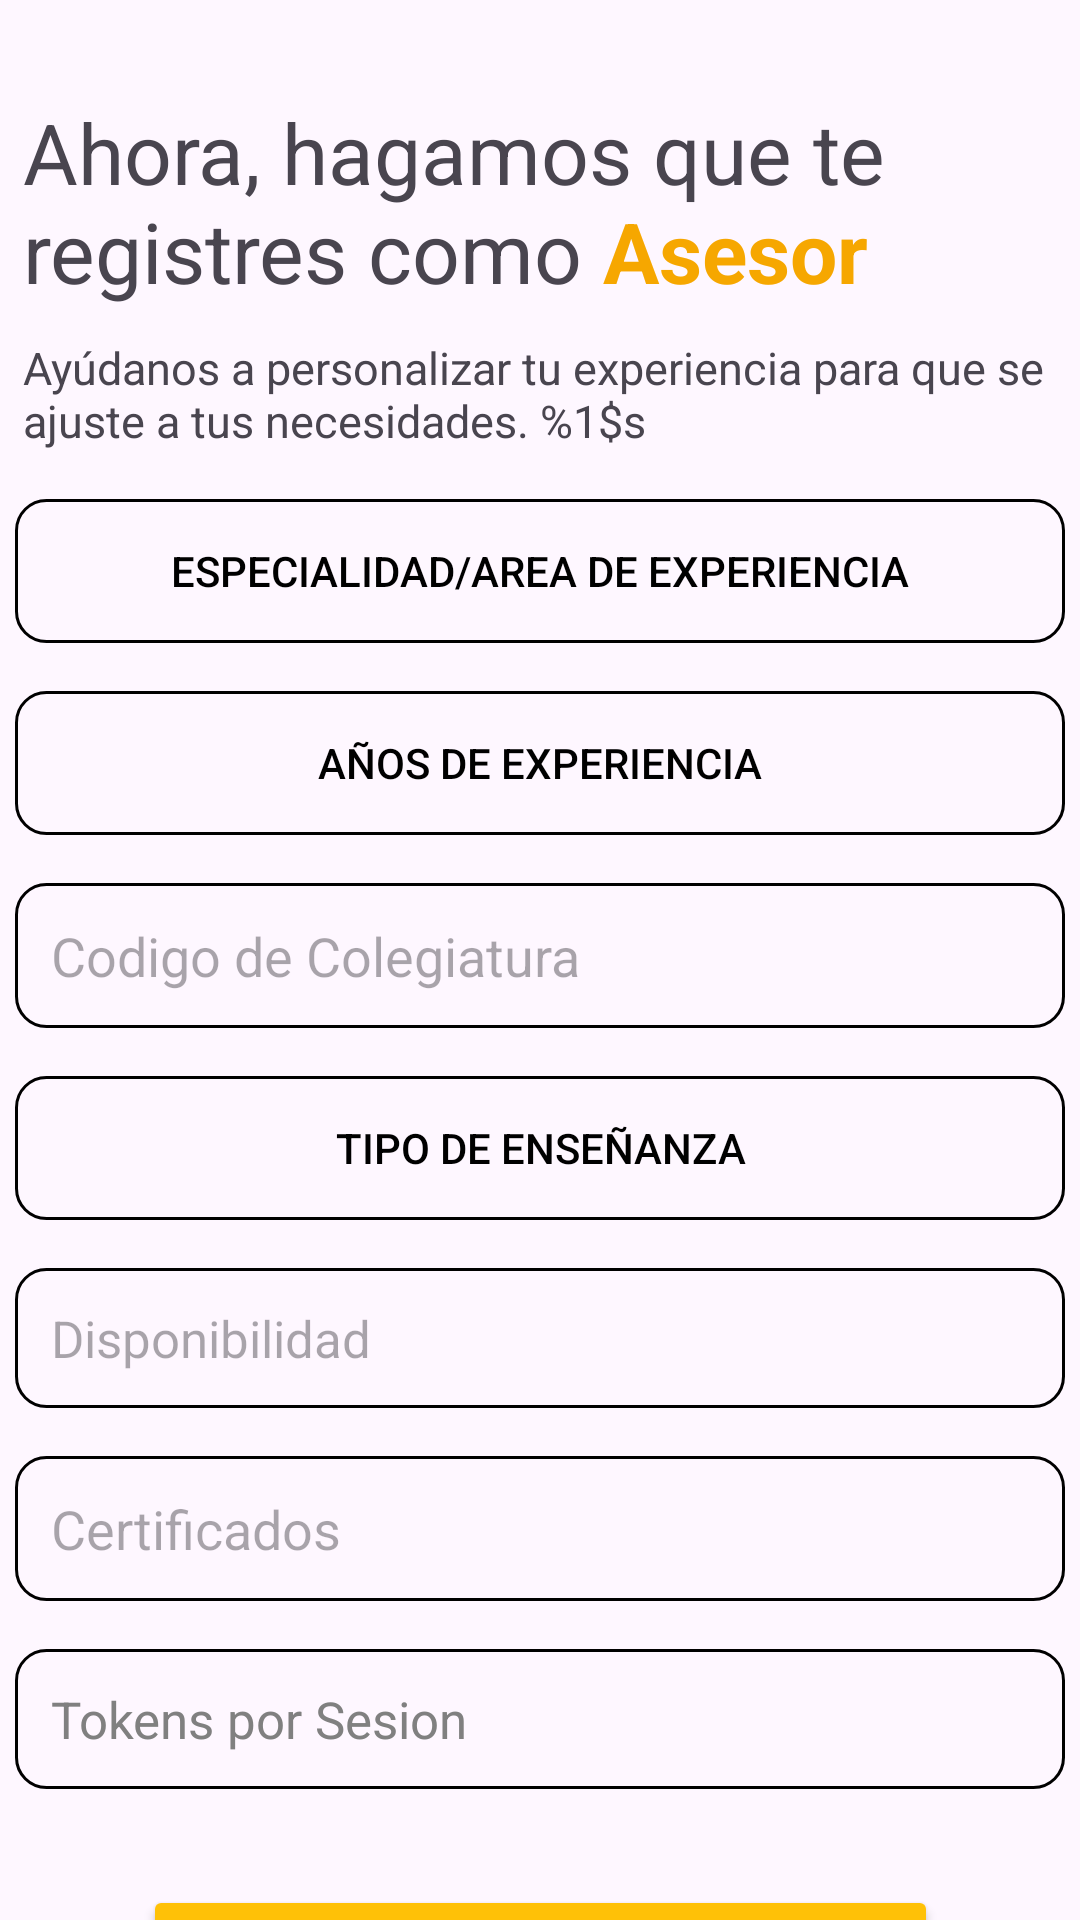

Here is an Android app screen rendered from its layout file. Give the layout XML and the strings, colors and styles it references.
<!-- AndroidManifest.xml: application theme Theme.HelpMe_App -->
<!-- res/layout/fragment_r_ase__education.xml -->
<?xml version="1.0" encoding="utf-8"?>
<androidx.constraintlayout.widget.ConstraintLayout
    xmlns:android="http://schemas.android.com/apk/res/android"
    xmlns:tools="http://schemas.android.com/tools"
    android:layout_width="match_parent"
    android:layout_height="match_parent"
    xmlns:app="http://schemas.android.com/apk/res-auto"
    tools:context=".RAse_EducationFragment">

    <TextView
        android:id="@+id/tvTitle"
        android:layout_width="wrap_content"
        android:layout_height="wrap_content"
        android:width="345dp"
        android:layout_marginTop="32dp"
        android:text="@string/txttitleAdviser"
        android:textSize="28sp"
        app:layout_constraintEnd_toEndOf="parent"
        app:layout_constraintStart_toStartOf="parent"
        app:layout_constraintTop_toTopOf="parent" />

    <TextView
        android:id="@+id/tvSubTitle"
        android:layout_width="wrap_content"
        android:layout_height="wrap_content"
        android:width="345dp"
        android:text="@string/personalizedWelcomeAdviser"
        android:textSize="15sp"
        app:layout_constraintStart_toStartOf="parent"
        app:layout_constraintEnd_toEndOf="parent"
        app:layout_constraintTop_toBottomOf="@id/tvTitle"
        android:layout_marginTop="10dp"/>

    <Button
        android:id="@+id/edEspecialidad"
        android:layout_width="wrap_content"
        android:layout_height="wrap_content"
        android:layout_marginTop="16dp"
        android:width="350dp"
        android:background="@drawable/editborderblack"
        android:text="@string/nameEspecialidad"
        android:textColor="@color/black"
        android:padding="12dp"
        app:layout_constraintTop_toBottomOf="@id/tvSubTitle"
        app:layout_constraintStart_toStartOf="parent"
        app:layout_constraintEnd_toEndOf="parent"/>

    <Button
        android:id="@+id/edAniosEx"
        android:layout_width="wrap_content"
        android:layout_height="wrap_content"
        android:layout_marginTop="16dp"
        android:width="350dp"
        android:background="@drawable/editborderblack"
        android:text="@string/ageExperience"
        android:textColor="@color/black"        android:padding="12dp"
        app:layout_constraintTop_toBottomOf="@id/edEspecialidad"
        app:layout_constraintStart_toStartOf="parent"
        app:layout_constraintEnd_toEndOf="parent"/>

    <EditText
        android:id="@+id/edcodColegiatura"
        android:layout_width="wrap_content"
        android:layout_height="wrap_content"
        android:layout_marginTop="16dp"
        android:width="350dp"
        android:background="@drawable/editborderblack"
        android:hint="@string/codeColegiatura"
        android:padding="12dp"
        app:layout_constraintTop_toBottomOf="@id/edAniosEx"
        app:layout_constraintStart_toStartOf="parent"
        app:layout_constraintEnd_toEndOf="parent"/>

    <Button
        android:id="@+id/edtipoEnsenianza"
        android:layout_width="350dp"
        android:layout_height="wrap_content"
        android:layout_marginTop="16dp"
        android:width="300dp"
        android:background="@drawable/editborderblack"
        android:text="@string/typeTeaching"
        android:textColor="@color/black"
        android:padding="12dp"
        android:focusable="false"
        android:clickable="true"
        app:layout_constraintTop_toBottomOf="@id/edcodColegiatura"
        app:layout_constraintStart_toStartOf="parent"
        app:layout_constraintEnd_toEndOf="parent"/>

    <TextView
        android:id="@+id/edDisponibilidad"
        android:layout_width="wrap_content"
        android:layout_height="wrap_content"
        android:layout_marginTop="16dp"
        android:width="350dp"
        android:background="@drawable/editborderblack"
        android:hint="@string/disponibilidad"
        android:padding="12dp"
        android:textSize="17sp"
        app:layout_constraintTop_toBottomOf="@id/edtipoEnsenianza"
        app:layout_constraintStart_toStartOf="parent"
        app:layout_constraintEnd_toEndOf="parent"/>

    <EditText
        android:id="@+id/edCertifications"
        android:layout_width="wrap_content"
        android:layout_height="wrap_content"
        android:layout_marginTop="16dp"
        android:width="350dp"
        android:background="@drawable/editborderblack"
        android:hint="@string/Certifications"
        android:padding="12dp"
        android:drawableEnd="@drawable/baseline_unarchive_24"
        app:layout_constraintTop_toBottomOf="@id/edDisponibilidad"
        app:layout_constraintStart_toStartOf="parent"
        app:layout_constraintEnd_toEndOf="parent"/>

    <TextView
        android:id="@+id/edTokens"
        android:layout_width="wrap_content"
        android:layout_height="wrap_content"
        android:layout_marginTop="16dp"
        android:width="350dp"
        android:background="@drawable/editborderblack"
        android:text="@string/TokensForSesion"
        android:textColor="@color/gray"
        android:textSize="17sp"
        android:padding="12dp"
        app:drawableEndCompat="@drawable/baseline_chevron_right_24"
        app:layout_constraintTop_toBottomOf="@id/edCertifications"
        app:layout_constraintStart_toStartOf="parent"
        app:layout_constraintEnd_toEndOf="parent"/>

    <Button
        android:id="@+id/btnContinue"
        android:layout_width="wrap_content"
        android:layout_height="wrap_content"
        android:layout_marginTop="32dp"
        android:width="265dp"
        android:height="58dp"
        android:backgroundTint="@color/secondary"
        android:text="@string/btncreateAccount"
        android:textColor="@color/white"
        android:textSize="20sp"
        app:layout_constraintEnd_toEndOf="parent"
        app:layout_constraintStart_toStartOf="parent"
        app:layout_constraintTop_toBottomOf="@id/edTokens" />



</androidx.constraintlayout.widget.ConstraintLayout>
<!-- resources referenced by this layout -->
<resources>
  <color name="black">#FF000000</color>
  <color name="gray">#FF808080</color>
  <color name="secondary">#FFC107</color>
  <color name="white">#FFFFFFFF</color>
  <!-- drawable editborderblack (drawable) -->
  <?xml version="1.0" encoding="utf-8"?>
  <shape xmlns:android="http://schemas.android.com/apk/res/android" android:shape="rectangle">
      <solid android:color="@android:color/transparent" />
      <stroke
          android:width="1dp"
          android:color="@android:color/black" />
      <corners android:radius="10dp" />
  </shape>
  <string name="Certifications">Certificados</string>
  <string name="TokensForSesion">Tokens por Sesion</string>
  <string name="ageExperience">Años de Experiencia</string>
  <string name="btncreateAccount">Crear Cuenta</string>
  <string name="codeColegiatura">Codigo de Colegiatura</string>
  <string name="disponibilidad">Disponibilidad</string>
  <string name="nameEspecialidad">Especialidad/Area de Experiencia</string>
  <string name="personalizedWelcomeAdviser">Ayúdanos a personalizar tu experiencia para que se ajuste a tus necesidades. %1$s</string>
  <string name="txttitleAdviser">Ahora, hagamos que te registres como <font color="#F6A700"><b>Asesor</b></font></string>
  <string name="typeTeaching">Tipo de Enseñanza</string>
  <style name="Theme.HelpMe_App" parent="Base.Theme.HelpMe_App" />
  <style name="Base.Theme.HelpMe_App" parent="Theme.Material3.DayNight.NoActionBar">
          
          
      </style>
</resources>
